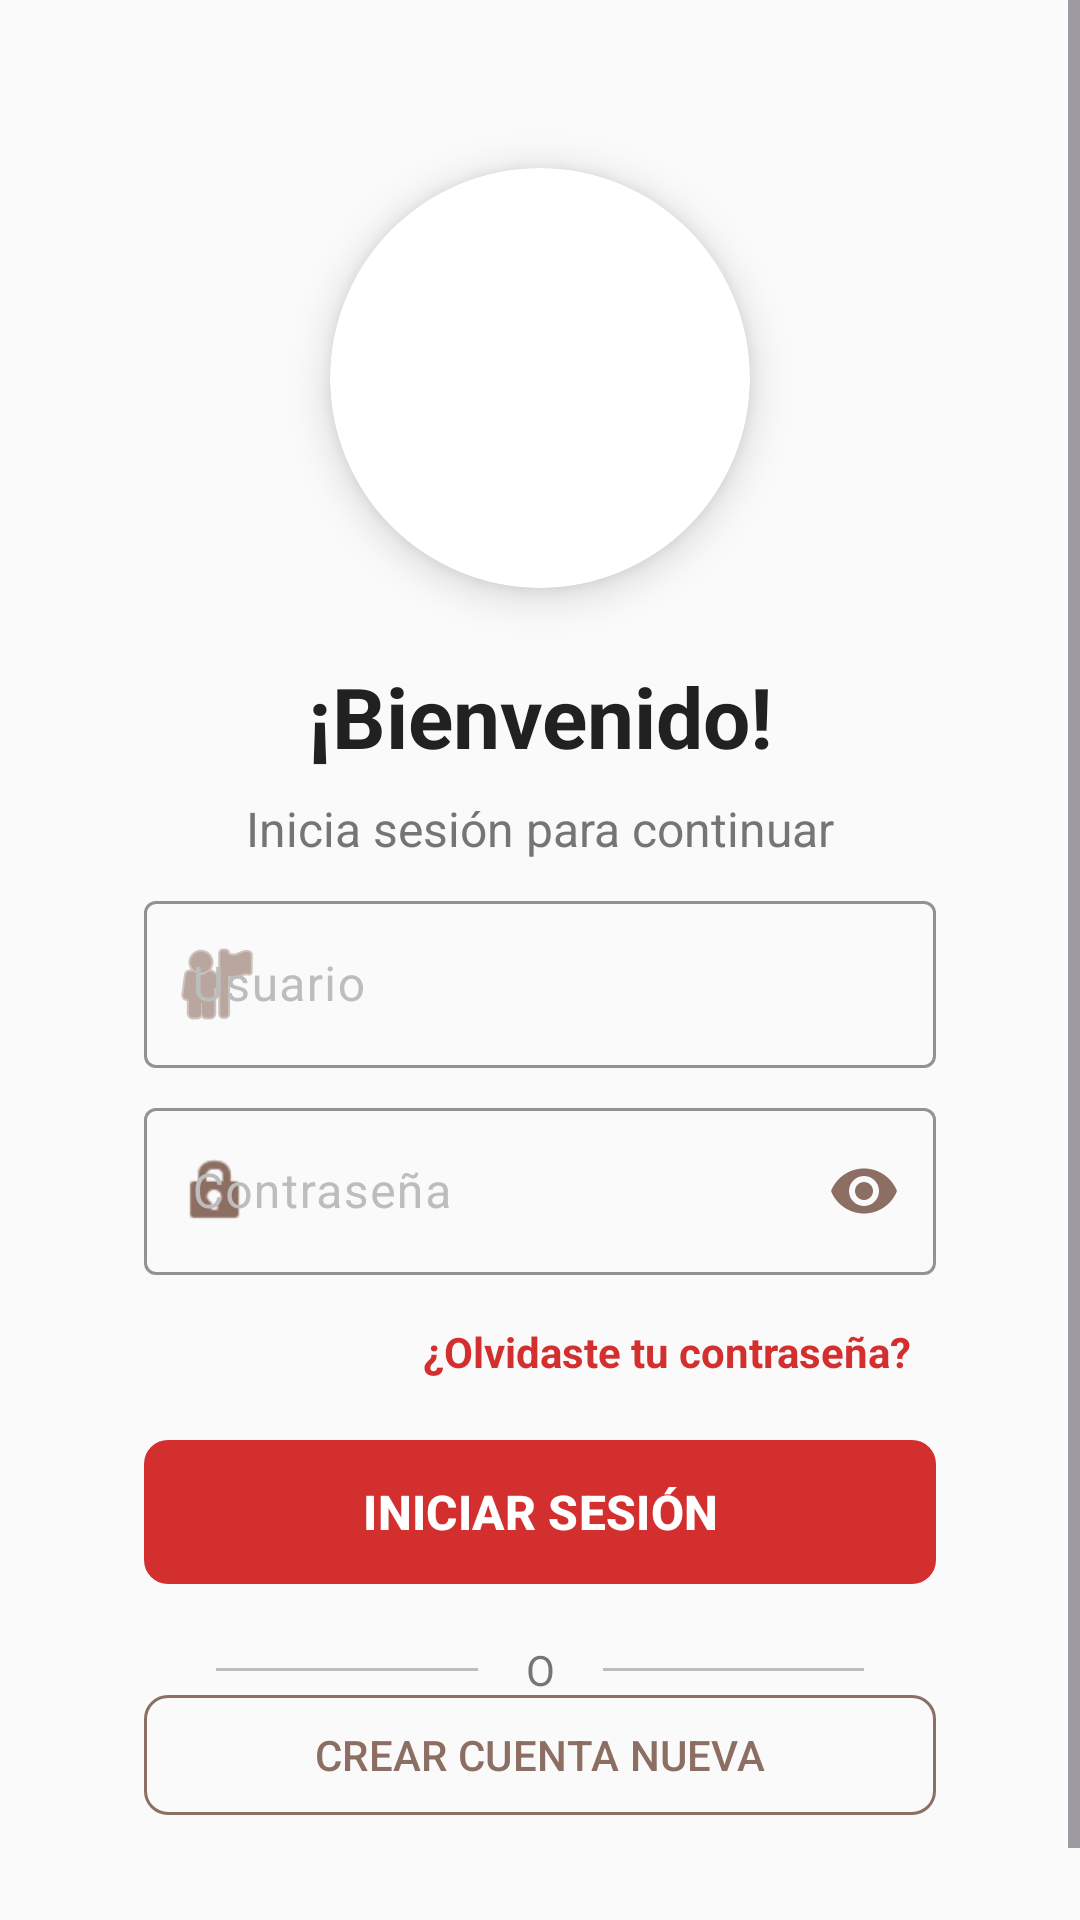

Android layout source for this screen:
<!-- AndroidManifest.xml: application theme Theme.PizzaDeliveryApp -->
<!-- res/layout/activity_login.xml -->
<?xml version="1.0" encoding="utf-8"?>
<ScrollView xmlns:android="http://schemas.android.com/apk/res/android"
    xmlns:app="http://schemas.android.com/apk/res-auto"
    xmlns:tools="http://schemas.android.com/tools"
    android:layout_width="match_parent"
    android:layout_height="match_parent"
    android:background="@color/background_light"
    android:fillViewport="true">

    <androidx.constraintlayout.widget.ConstraintLayout
        android:layout_width="match_parent"
        android:layout_height="wrap_content"
        android:padding="24dp">

        
        <androidx.cardview.widget.CardView
            android:id="@+id/cvLogo"
            android:layout_width="140dp"
            android:layout_height="140dp"
            android:layout_marginTop="32dp"
            app:cardCornerRadius="70dp"
            app:cardElevation="8dp"
            app:layout_constraintEnd_toEndOf="parent"
            app:layout_constraintStart_toStartOf="parent"
            app:layout_constraintTop_toTopOf="parent">

            <ImageView
                android:id="@+id/ivLogo"
                android:layout_width="match_parent"
                android:layout_height="match_parent"
                android:layout_margin="10dp"
                android:contentDescription="@string/logo_description"
                android:adjustViewBounds="true"
                android:scaleType="centerCrop"
                android:src="@drawable/pizzaslogo"
                tools:ignore="ImageContrastCheck" />

        </androidx.cardview.widget.CardView>

        
        <TextView
            android:id="@+id/tvWelcome"
            android:layout_width="0dp"
            android:layout_height="wrap_content"
            android:layout_marginTop="24dp"
            android:gravity="center"
            android:text="@string/welcome_title"
            android:textColor="@color/text_primary"
            android:textSize="28sp"
            android:textStyle="bold"
            app:layout_constraintEnd_toEndOf="parent"
            app:layout_constraintStart_toStartOf="parent"
            app:layout_constraintTop_toBottomOf="@id/cvLogo" />

        <TextView
            android:id="@+id/tvSubtitle"
            android:layout_width="0dp"
            android:layout_height="wrap_content"
            android:layout_marginTop="8dp"
            android:gravity="center"
            android:text="@string/welcome_subtitle"
            android:textColor="@color/text_secondary"
            android:textSize="16sp"
            app:layout_constraintEnd_toEndOf="parent"
            app:layout_constraintStart_toStartOf="parent"
            app:layout_constraintTop_toBottomOf="@id/tvWelcome" />

        
        <com.google.android.material.textfield.TextInputLayout
            android:id="@+id/tilEmail"
            style="@style/LoginEditText"
            android:layout_marginTop="32dp"
            android:hint="@string/usuario_hint"
            app:boxBackgroundMode="outline"
            app:boxStrokeWidth="1dp"
            app:boxStrokeWidthFocused="2dp"
            app:endIconMode="clear_text"
            app:endIconTint="@color/secondary_brown"
            app:layout_constraintEnd_toEndOf="parent"
            app:layout_constraintStart_toStartOf="parent"
            app:layout_constraintTop_toBottomOf="@id/tvSubtitle"
            app:startIconDrawable="@android:drawable/ic_menu_myplaces"
            app:startIconTint="@color/secondary_brown">

            <com.google.android.material.textfield.TextInputEditText
                android:id="@+id/etEmail"
                android:layout_width="match_parent"
                android:layout_height="wrap_content"
                android:inputType="textPersonName"
                android:textColor="@color/text_primary" />

        </com.google.android.material.textfield.TextInputLayout>

        
        <com.google.android.material.textfield.TextInputLayout
            android:id="@+id/tilPassword"
            style="@style/LoginEditText"
            android:layout_marginTop="16dp"
            android:hint="@string/password_hint"
            app:boxBackgroundMode="outline"
            app:boxStrokeWidth="1dp"
            app:boxStrokeWidthFocused="2dp"
            app:endIconMode="password_toggle"
            app:endIconTint="@color/secondary_brown"
            app:layout_constraintEnd_toEndOf="parent"
            app:layout_constraintStart_toStartOf="parent"
            app:layout_constraintTop_toBottomOf="@id/tilEmail"
            app:startIconDrawable="@android:drawable/ic_lock_idle_lock"
            app:startIconTint="@color/secondary_brown">

            <com.google.android.material.textfield.TextInputEditText
                android:id="@+id/etPassword"
                android:layout_width="match_parent"
                android:layout_height="wrap_content"
                android:inputType="textPassword"
                android:textColor="@color/text_primary" />

        </com.google.android.material.textfield.TextInputLayout>

        
        <TextView
            android:id="@+id/tvForgotPassword"
            style="@style/LoginTextLink"
            android:layout_marginTop="8dp"
            android:layout_marginEnd="24dp"
            android:text="@string/forgot_password"
            app:layout_constraintEnd_toEndOf="parent"
            app:layout_constraintTop_toBottomOf="@id/tilPassword" />

        
        <com.google.android.material.button.MaterialButton
            android:id="@+id/btnLogin"
            style="@style/LoginButton"
            android:layout_marginTop="24dp"
            android:text="@string/login_button"
            app:layout_constraintEnd_toEndOf="parent"
            app:layout_constraintStart_toStartOf="parent"
            app:layout_constraintTop_toBottomOf="@id/tvForgotPassword" />

        
        <View
            android:id="@+id/divider"
            android:layout_width="0dp"
            android:layout_height="1dp"
            android:layout_marginHorizontal="48dp"
            android:layout_marginTop="24dp"
            android:background="@color/text_hint"
            app:layout_constraintEnd_toEndOf="parent"
            app:layout_constraintStart_toStartOf="parent"
            app:layout_constraintTop_toBottomOf="@id/btnLogin" />

        <TextView
            android:id="@+id/tvOr"
            android:layout_width="wrap_content"
            android:layout_height="wrap_content"
            android:background="@color/background_light"
            android:paddingHorizontal="16dp"
            android:text="@string/or_divider"
            android:textColor="@color/text_secondary"
            android:textSize="14sp"
            app:layout_constraintBottom_toBottomOf="@id/divider"
            app:layout_constraintEnd_toEndOf="parent"
            app:layout_constraintStart_toStartOf="parent"
            app:layout_constraintTop_toTopOf="@id/divider" />

        
        <com.google.android.material.button.MaterialButton
            android:id="@+id/btnRegister"
            style="@style/LoginButtonSecondary"
            android:layout_marginTop="24dp"
            android:text="@string/register_button"
            app:layout_constraintEnd_toEndOf="parent"
            app:layout_constraintStart_toStartOf="parent"
            app:layout_constraintTop_toBottomOf="@id/divider" />

        
        <TextView
            android:id="@+id/tvError"
            android:layout_width="0dp"
            android:layout_height="wrap_content"
            android:layout_marginHorizontal="24dp"
            android:layout_marginTop="16dp"
            android:background="@drawable/error_background"
            android:padding="12dp"
            android:textColor="@color/error_red"
            android:textSize="14sp"
            android:visibility="gone"
            app:layout_constraintEnd_toEndOf="parent"
            app:layout_constraintStart_toStartOf="parent"
            app:layout_constraintTop_toBottomOf="@id/btnRegister"
            tools:text="Error de ejemplo"
            tools:visibility="visible" />

        
        <View
            android:layout_width="match_parent"
            android:layout_height="32dp"
            app:layout_constraintTop_toBottomOf="@id/tvError" />

    </androidx.constraintlayout.widget.ConstraintLayout>

</ScrollView>
<!-- resources referenced by this layout -->
<resources>
  <color name="background_light">#FAFAFA</color>
  <color name="error_red">#F44336</color>
  <color name="secondary_brown">#8D6E63</color>
  <color name="text_hint">#BDBDBD</color>
  <color name="text_primary">#212121</color>
  <color name="text_secondary">#757575</color>
  <!-- drawable error_background (drawable) -->
  <?xml version="1.0" encoding="utf-8"?>
  <shape xmlns:android="http://schemas.android.com/apk/res/android"
      android:shape="rectangle">
      
      <solid android:color="@color/primary_red_light" />
      
      <stroke
          android:width="1dp"
          android:color="@color/error_red" />
      
      <corners android:radius="8dp" />
      
  </shape>
  <string name="forgot_password">¿Olvidaste tu contraseña?</string>
  <string name="login_button">INICIAR SESIÓN</string>
  <string name="logo_description">Logo de Pizza Delivery</string>
  <string name="or_divider">O</string>
  <string name="password_hint">Contraseña</string>
  <string name="register_button">CREAR CUENTA NUEVA</string>
  <string name="usuario_hint">Usuario</string>
  <string name="welcome_subtitle">Inicia sesión para continuar</string>
  <string name="welcome_title">¡Bienvenido!</string>
  <style name="LoginButton" parent="Widget.Material3.Button">
          <item name="android:layout_width">0dp</item>
          <item name="android:layout_height">56dp</item>
          <item name="android:layout_marginHorizontal">24dp</item>
          <item name="android:layout_marginVertical">8dp</item>
          <item name="backgroundTint">@color/primary_red</item>
          <item name="android:textColor">@color/white</item>
          <item name="android:textSize">16sp</item>
          <item name="android:textStyle">bold</item>
          <item name="cornerRadius">8dp</item>
      </style>
  <style name="LoginButtonSecondary" parent="Widget.Material3.Button.OutlinedButton">
          <item name="android:layout_width">0dp</item>
          <item name="android:layout_height">48dp</item>
          <item name="android:layout_marginHorizontal">24dp</item>
          <item name="android:layout_marginVertical">4dp</item>
          <item name="strokeColor">@color/secondary_brown</item>
          <item name="android:textColor">@color/secondary_brown</item>
          <item name="android:textSize">14sp</item>
          <item name="cornerRadius">8dp</item>
      </style>
  <style name="LoginEditText" parent="Widget.Material3.TextInputLayout.OutlinedBox">
          <item name="android:layout_width">0dp</item>
          <item name="android:layout_height">wrap_content</item>
          <item name="android:layout_marginHorizontal">24dp</item>
          <item name="android:layout_marginVertical">8dp</item>
          <item name="boxStrokeColor">@color/secondary_brown</item>
          <item name="boxStrokeWidth">2dp</item>
          <item name="hintTextColor">@color/text_hint</item>
          <item name="android:textColorHint">@color/text_hint</item>
          <item name="android:textColor">@color/text_primary</item>
      </style>
  <style name="LoginTextLink">
          <item name="android:layout_width">wrap_content</item>
          <item name="android:layout_height">wrap_content</item>
          <item name="android:textColor">@color/primary_red</item>
          <item name="android:textSize">14sp</item>
          <item name="android:textStyle">bold</item>
          <item name="android:background">?android:attr/selectableItemBackground</item>
          <item name="android:padding">8dp</item>
      </style>
  <style name="Theme.PizzaDeliveryApp" parent="Base.Theme.PizzaDeliveryApp" />
  <color name="primary_red_light">#FFCDD2</color>
  <color name="primary_red">#D32F2F</color>
  <color name="white">#FFFFFFFF</color>
  <color name="primary_red_dark">#B71C1C</color>
  <color name="secondary_brown_dark">#5D4037</color>
  <color name="accent_orange">#FF5722</color>
  <color name="surface_white">#FFFFFF</color>
</resources>
